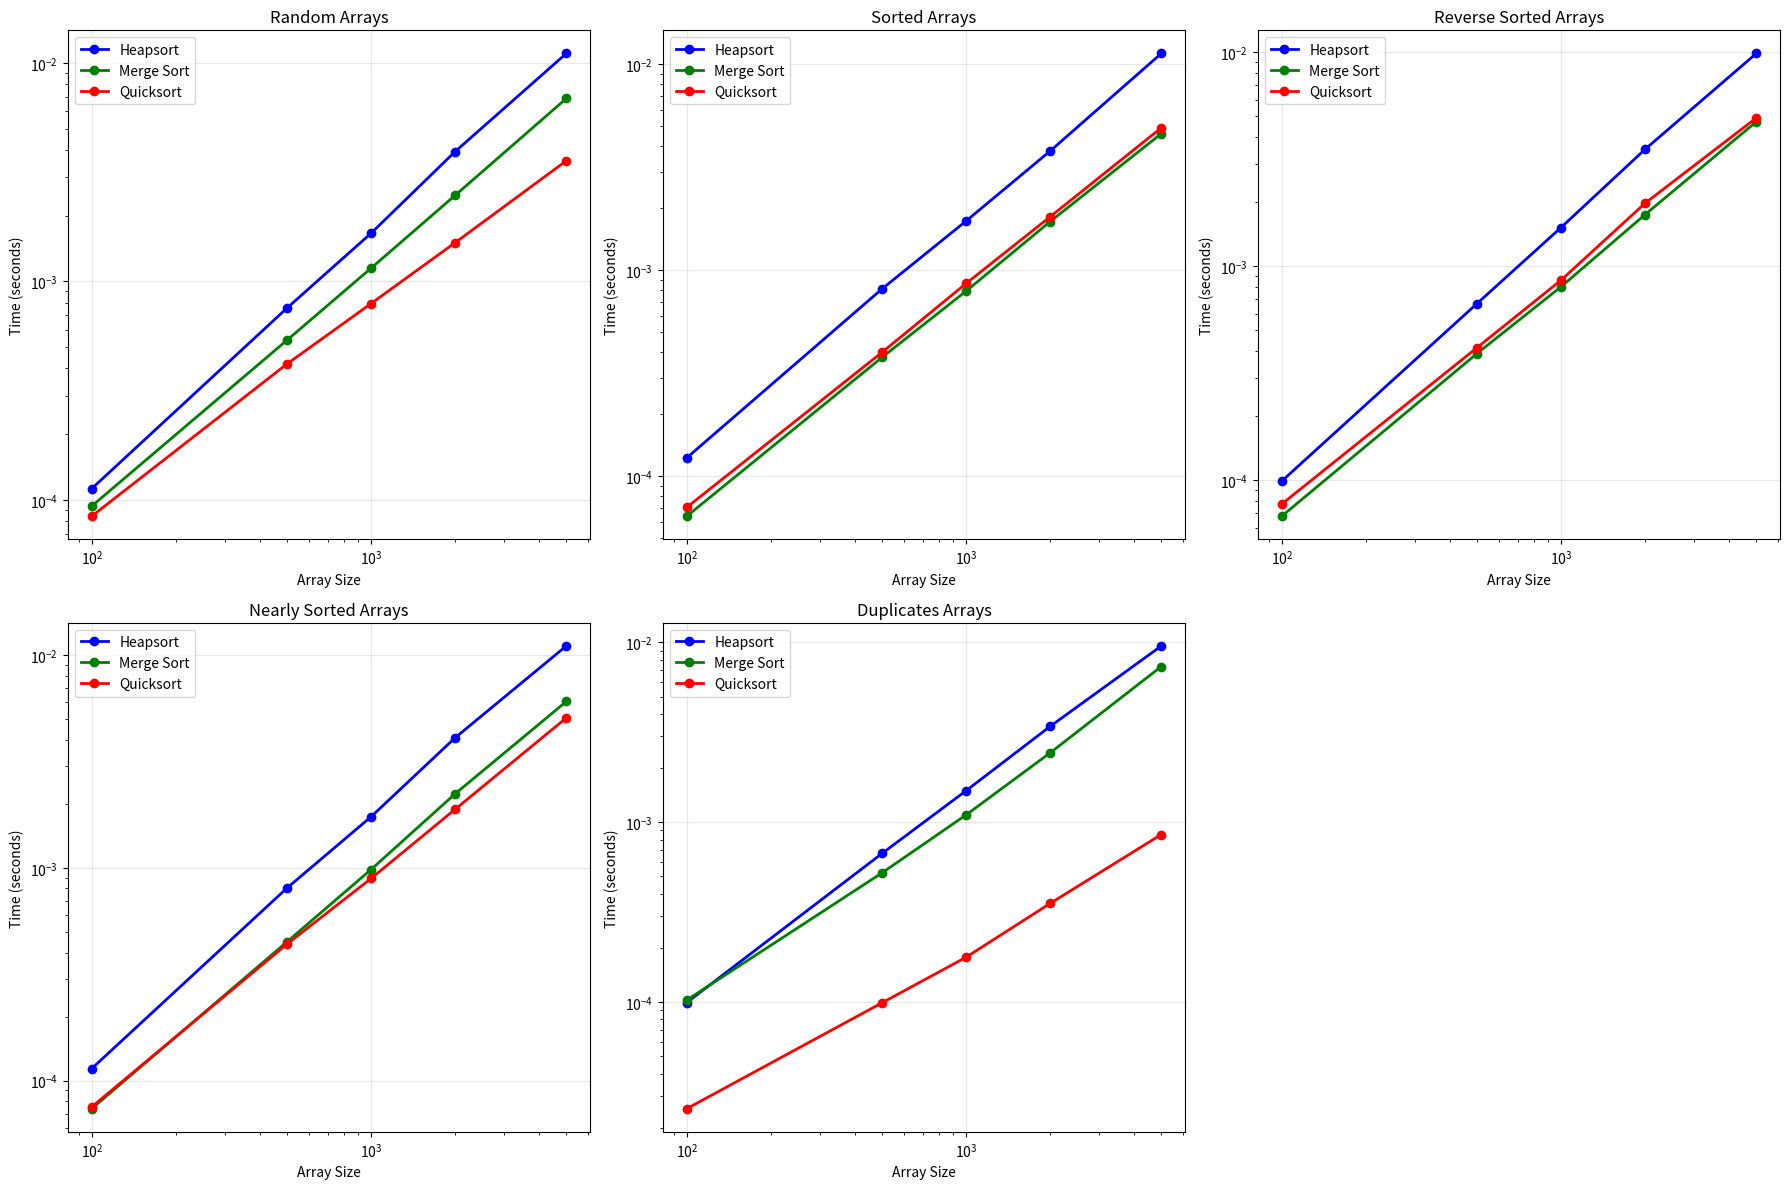

This figure's Python source:
import random
import time
import matplotlib.pyplot as plt
import numpy as np
from typing import List, Tuple

class HeapSortAnalyzer:
    """
    Complete implementation and analysis of Heapsort algorithm
    Includes comparison with other sorting algorithms
    """
    
    def __init__(self):
        self.comparisons = 0
        self.swaps = 0
        
    def reset_counters(self):
        """Reset operation counters for analysis"""
        self.comparisons = 0
        self.swaps = 0
    
    def heapsort(self, arr: List[int]) -> List[int]:
        """
        Main heapsort algorithm
        
        Steps:
        1. Build max heap from input array
        2. Extract maximum elements one by one
        3. Place them at the end of array
        
        Parameters:
            arr: List of numbers to sort
            
        Returns:
            Sorted list
        """
        if len(arr) <= 1:
            return arr
            
        # Step 1: Build max heap
        self._build_max_heap(arr)
        
        # Step 2: Extract elements from heap one by one
        heap_size = len(arr)
        
        for i in range(len(arr) - 1, 0, -1):
            # Move current root (maximum) to end
            arr[0], arr[i] = arr[i], arr[0]
            self.swaps += 1
            
            # Reduce heap size and fix heap property
            heap_size -= 1
            self._max_heapify(arr, 0, heap_size)
            
        return arr
    
    def _build_max_heap(self, arr: List[int]):
        """
        Build max heap from unsorted array
        Start from last non-leaf node and heapify all nodes
        
        Parameters:
            arr: Array to convert to max heap
        """
        # Last non-leaf node is at index (n//2 - 1)
        start_idx = len(arr) // 2 - 1
        
        # Heapify all nodes from last non-leaf to root
        for i in range(start_idx, -1, -1):
            self._max_heapify(arr, i, len(arr))
    
    def _max_heapify(self, arr: List[int], root_idx: int, heap_size: int):
        """
        Maintain max heap property for subtree rooted at root_idx
        
        Parameters:
            arr: Array representing heap
            root_idx: Index of root of subtree to heapify
            heap_size: Size of heap (may be less than array size)
        """
        largest = root_idx
        left_child = 2 * root_idx + 1
        right_child = 2 * root_idx + 2
        
        # Check if left child exists and is larger than root
        if left_child < heap_size:
            self.comparisons += 1
            if arr[left_child] > arr[largest]:
                largest = left_child
        
        # Check if right child exists and is larger than current largest
        if right_child < heap_size:
            self.comparisons += 1
            if arr[right_child] > arr[largest]:
                largest = right_child
        
        # If largest is not root, swap and continue heapifying
        if largest != root_idx:
            arr[root_idx], arr[largest] = arr[largest], arr[root_idx]
            self.swaps += 1
            
            # Recursively heapify the affected subtree
            self._max_heapify(arr, largest, heap_size)
    
    def merge_sort(self, arr: List[int]) -> List[int]:
        """
        Merge sort implementation for comparison
        
        Parameters:
            arr: List to sort
            
        Returns:
            Sorted list
        """
        if len(arr) <= 1:
            return arr
            
        mid = len(arr) // 2
        left = self.merge_sort(arr[:mid])
        right = self.merge_sort(arr[mid:])
        
        return self._merge(left, right)
    
    def _merge(self, left: List[int], right: List[int]) -> List[int]:
        """Merge two sorted arrays"""
        result = []
        i = j = 0
        
        while i < len(left) and j < len(right):
            self.comparisons += 1
            if left[i] <= right[j]:
                result.append(left[i])
                i += 1
            else:
                result.append(right[j])
                j += 1
        
        result.extend(left[i:])
        result.extend(right[j:])
        return result
    
    def quicksort(self, arr: List[int]) -> List[int]:
        """
        Randomized quicksort implementation for comparison
        
        Parameters:
            arr: List to sort
            
        Returns:
            Sorted list
        """
        if len(arr) <= 1:
            return arr
            
        # Choose random pivot
        pivot_idx = random.randint(0, len(arr) - 1)
        pivot = arr[pivot_idx]
        
        less = []
        equal = []
        greater = []
        
        for element in arr:
            self.comparisons += 1
            if element < pivot:
                less.append(element)
            elif element == pivot:
                equal.append(element)
            else:
                greater.append(element)
        
        return self.quicksort(less) + equal + self.quicksort(greater)
    
    def generate_test_arrays(self, size: int) -> dict:
        """
        Generate different types of test arrays
        
        Parameters:
            size: Size of arrays to generate
            
        Returns:
            Dictionary with different array types
        """
        return {
            'random': [random.randint(1, 1000) for _ in range(size)],
            'sorted': list(range(1, size + 1)),
            'reverse_sorted': list(range(size, 0, -1)),
            'nearly_sorted': self._generate_nearly_sorted(size),
            'duplicates': [random.randint(1, 10) for _ in range(size)]
        }
    
    def _generate_nearly_sorted(self, size: int) -> List[int]:
        """Generate nearly sorted array with few random swaps"""
        arr = list(range(1, size + 1))
        # Perform random swaps on 5% of elements
        for _ in range(size // 20):
            i, j = random.randint(0, size-1), random.randint(0, size-1)
            arr[i], arr[j] = arr[j], arr[i]
        return arr
    
    def benchmark_algorithms(self, sizes: List[int], num_trials: int = 3) -> dict:
        """
        Compare heapsort with other sorting algorithms
        
        Parameters:
            sizes: List of array sizes to test
            num_trials: Number of trials per test
            
        Returns:
            Dictionary with benchmark results
        """
        algorithms = {
            'heapsort': self.heapsort,
            'merge_sort': self.merge_sort,
            'quicksort': self.quicksort
        }
        
        results = {
            'sizes': sizes,
            'algorithms': {}
        }
        
        for alg_name in algorithms:
            results['algorithms'][alg_name] = {
                'random': [], 'sorted': [], 'reverse_sorted': [], 
                'nearly_sorted': [], 'duplicates': []
            }
        
        for size in sizes:
            print(f"Testing with array size {size}...")
            
            for array_type in ['random', 'sorted', 'reverse_sorted', 'nearly_sorted', 'duplicates']:
                for alg_name, alg_func in algorithms.items():
                    times = []
                    
                    for trial in range(num_trials):
                        test_arrays = self.generate_test_arrays(size)
                        arr = test_arrays[array_type].copy()
                        
                        self.reset_counters()
                        start_time = time.perf_counter()
                        alg_func(arr.copy())
                        end_time = time.perf_counter()
                        
                        times.append(end_time - start_time)
                    
                    avg_time = np.mean(times)
                    results['algorithms'][alg_name][array_type].append(avg_time)
        
        return results
    
    def analyze_heap_operations(self):
        """
        Analyze time complexity of heap operations
        """
        print("=== HEAP OPERATIONS TIME COMPLEXITY ANALYSIS ===\n")
        
        print("Building Max Heap:")
        print("=================")
        print("- Start from last non-leaf node at index (n//2 - 1)")
        print("- Call max_heapify on each node from bottom to top")
        print("- Each heapify operation takes O(log n) time")
        print("- Total nodes to heapify: n/2")
        print("- Time complexity: O(n) - tighter analysis shows this is optimal")
        print()
        
        print("Max Heapify Operation:")
        print("=====================")
        print("- Compare root with its children")
        print("- Swap with larger child if needed")
        print("- Recursively fix the affected subtree")
        print("- Height of binary heap: log n")
        print("- Time complexity: O(log n)")
        print()
        
        print("Heapsort Algorithm:")
        print("==================")
        print("Step 1: Build max heap - O(n)")
        print("Step 2: Extract max elements:")
        print("  - Repeat n times:")
        print("    - Swap root with last element - O(1)")
        print("    - Reduce heap size - O(1)")
        print("    - Heapify root - O(log n)")
        print("  - Total for extraction: n × O(log n) = O(n log n)")
        print()
        print("Overall Time Complexity: O(n) + O(n log n) = O(n log n)")
        print("Space Complexity: O(1) - sorts in place")
        print()
        
        # Empirical validation
        sizes = [100, 500, 1000, 2000, 5000]
        operations = []
        
        for size in sizes:
            arr = [random.randint(1, 1000) for _ in range(size)]
            self.reset_counters()
            self.heapsort(arr.copy())
            
            total_ops = self.comparisons + self.swaps
            operations.append(total_ops)
            theoretical = size * np.log2(size) * 2  # Approximate constant
            
            print(f"Array size {size}: Operations = {total_ops}, "
                  f"Theory approximately {theoretical:.0f}, "
                  f"Ratio = {total_ops/theoretical:.2f}")
    
    def plot_comparison_results(self, results: dict):
        """Create graphs showing algorithm comparison"""
        fig, axes = plt.subplots(2, 3, figsize=(18, 12))
        axes = axes.flatten()
        
        sizes = results['sizes']
        array_types = ['random', 'sorted', 'reverse_sorted', 'nearly_sorted', 'duplicates']
        colors = ['blue', 'green', 'red']
        algorithms = ['heapsort', 'merge_sort', 'quicksort']
        
        for i, array_type in enumerate(array_types):
            ax = axes[i]
            
            for j, alg in enumerate(algorithms):
                times = results['algorithms'][alg][array_type]
                ax.plot(sizes, times, 'o-', color=colors[j], 
                       label=alg.replace('_', ' ').title(), linewidth=2)
            
            ax.set_xlabel('Array Size')
            ax.set_ylabel('Time (seconds)')
            ax.set_title(f'{array_type.replace("_", " ").title()} Arrays')
            ax.legend()
            ax.grid(True, alpha=0.3)
            ax.set_xscale('log')
            ax.set_yscale('log')
        
        # Hide the 6th subplot since we only have 5 array types
        axes[5].set_visible(False)
        
        plt.tight_layout()
        plt.savefig('heapsort_comparison.png', dpi=300, bbox_inches='tight')
        plt.show()
    
    def theoretical_analysis_demo(self):
        """
        Demonstrate theoretical analysis of heapsort
        """
        print("=== HEAPSORT THEORETICAL ANALYSIS ===\n")
        
        print("Why Heapsort is O(n log n) in ALL cases:")
        print("========================================")
        print("Unlike quicksort, heapsort has guaranteed O(n log n) performance")
        print("because its operation doesn't depend on input distribution.")
        print()
        
        print("Algorithm Steps and Complexity:")
        print("==============================")
        print("1. Build Max Heap: O(n)")
        print("   - Convert unsorted array into max heap")
        print("   - Each element settles to correct position")
        print("   - Bottom-up approach is more efficient than top-down")
        print()
        print("2. Extract Maximum Elements: O(n log n)")
        print("   - Repeat n times:")
        print("     a. Remove root (maximum) - O(1)")
        print("     b. Move last element to root - O(1)")
        print("     c. Restore heap property - O(log n)")
        print("   - Total: n × O(log n) = O(n log n)")
        print()
        
        print("Why ALL cases are O(n log n):")
        print("=============================")
        print("Best Case: Array already sorted")
        print("- Still need to build heap: O(n)")
        print("- Still need to extract all elements: O(n log n)")
        print("- Total: O(n log n)")
        print()
        print("Average Case: Random array")
        print("- Build heap: O(n)")
        print("- Extract elements: O(n log n)")
        print("- Total: O(n log n)")
        print()
        print("Worst Case: Any input")
        print("- Same operations regardless of input")
        print("- Total: O(n log n)")
        print()
        
        print("Space Complexity: O(1)")
        print("======================")
        print("- Sorts in place using the input array")
        print("- Only uses constant extra space for variables")
        print("- Very memory efficient compared to merge sort")
        print()
        
        print("Advantages of Heapsort:")
        print("======================")
        print("+ Guaranteed O(n log n) time complexity")
        print("+ O(1) space complexity (in-place sorting)")
        print("+ Not affected by input distribution")
        print("+ Good for systems with memory constraints")
        print()
        
        print("Disadvantages of Heapsort:")
        print("=========================")
        print("- Not stable (doesn't preserve relative order of equal elements)")
        print("- Poor cache performance due to random memory access")
        print("- Constant factors higher than quicksort in practice")
        print("- More complex implementation than simple algorithms")


# Example usage and testing
if __name__ == "__main__":
    analyzer = HeapSortAnalyzer()
    
    # Demonstrate basic heapsort functionality
    print("=== HEAPSORT BASIC DEMONSTRATION ===")
    test_array = [64, 34, 25, 12, 22, 11, 90]
    print(f"Original array: {test_array}")
    
    sorted_array = analyzer.heapsort(test_array.copy())
    print(f"Sorted array: {sorted_array}")
    print()
    
    # Show theoretical analysis
    analyzer.theoretical_analysis_demo()
    
    print("\n" + "="*60)
    print("HEAP OPERATIONS ANALYSIS")
    print("="*60)
    
    # Analyze heap operations
    analyzer.analyze_heap_operations()
    
    print("\n" + "="*60)
    print("ALGORITHM COMPARISON TESTING")
    print("="*60)
    
    # Compare with other sorting algorithms
    sizes = [100, 500, 1000, 2000, 5000]
    results = analyzer.benchmark_algorithms(sizes, num_trials=3)
    
    # Create comparison graphs
    analyzer.plot_comparison_results(results)
    
    # Print summary
    print("\nPerformance Summary:")
    print("===================")
    algorithms = ['heapsort', 'merge_sort', 'quicksort']
    
    for array_type in ['random', 'sorted', 'reverse_sorted']:
        print(f"\n{array_type.replace('_', ' ').title()} Arrays:")
        for alg in algorithms:
            avg_time = np.mean(results['algorithms'][alg][array_type])
            print(f"  {alg.replace('_', ' ').title()}: {avg_time:.6f} seconds average")